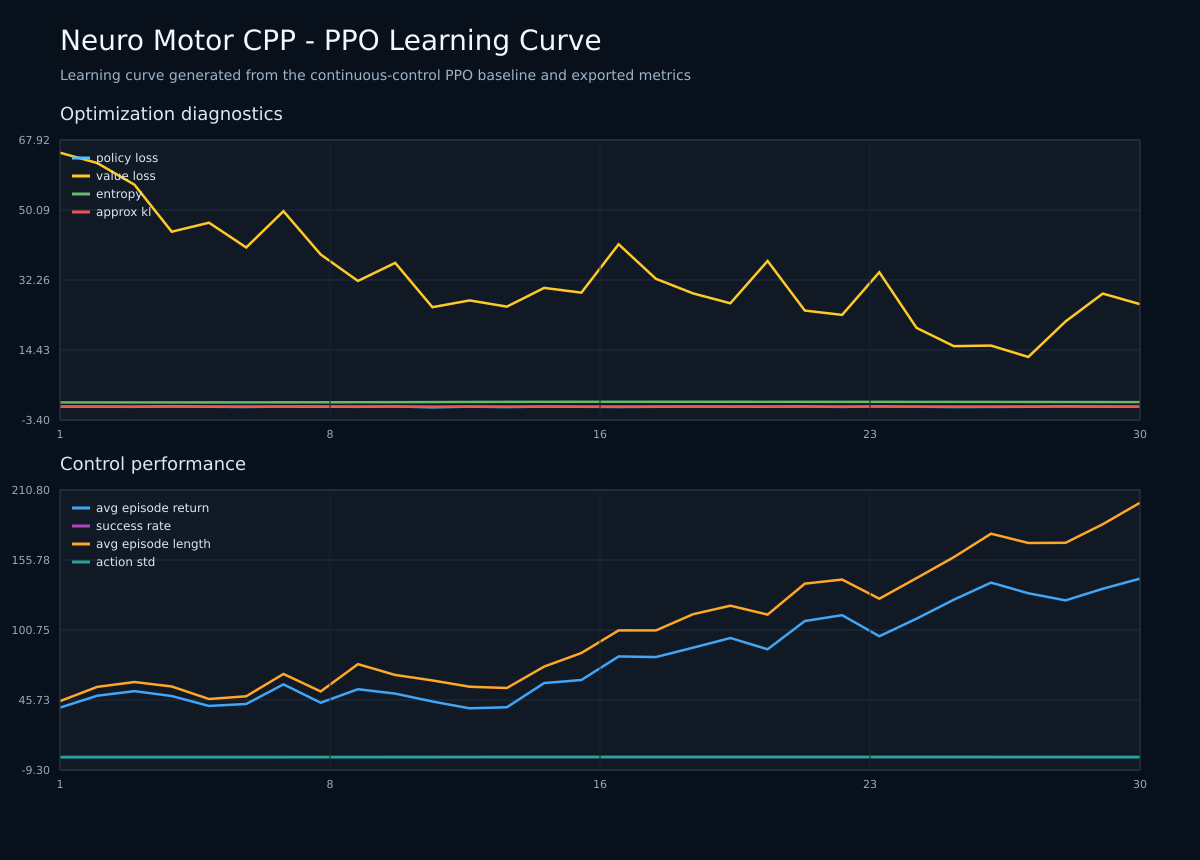

The table this chart was drawn from, first rows:
update, env_steps, policy_loss, value_loss, entropy, approx_kl, clip_fraction, avg_step_reward, avg_episode_return, avg_episode_length, success_rate, action_std
1, 2048, 0.004762, 64.68, 1.072, 0.006028, 0.09375, 0.893, 39.74, 44.85, 1, 0.707
2, 4096, 0.001307, 62.05, 1.074, 0.003337, 0.007812, 0.8885, 49.1, 56.05, 1, 0.7081
3, 6144, -0.05193, 56.52, 1.075, 0.004231, 0.03125, 0.8854, 52.69, 59.85, 1, 0.7092
4, 8192, 0.08218, 44.56, 1.076, 0.003728, 0.01562, 0.8679, 48.84, 56.35, 1, 0.7099
5, 10240, -0.0279, 46.85, 1.077, 0.01724, 0.1445, 0.8692, 41.06, 46.5, 1, 0.7106
6, 12288, -0.07666, 40.54, 1.089, 0.01041, 0.1406, 0.8689, 42.59, 48.65, 1, 0.7189
7, 14336, 0.004480, 49.78, 1.095, 0.01239, 0.1406, 0.8629, 58.01, 66.2, 1, 0.7234
8, 16384, -0.01312, 38.75, 1.109, 0.04232, 0.2773, 0.8462, 43.59, 52.45, 1, 0.7341
9, 18432, -0.04107, 32.02, 1.121, 0.02565, 0.1641, 0.7654, 54.2, 73.9, 1, 0.7427
10, 20480, 0.04965, 36.62, 1.137, 0.01357, 0.1484, 0.7759, 50.76, 65.4, 1, 0.755
11, 22528, -0.1609, 25.33, 1.163, 0.009661, 0.1016, 0.7453, 44.55, 61.1, 1, 0.7744
12, 24576, -0.006052, 27.06, 1.192, 0.009860, 0.1172, 0.7107, 39.2, 56.15, 1, 0.7976
13, 26624, -0.1011, 25.47, 1.215, 0.004960, 0.0625, 0.7307, 40.03, 55.15, 1, 0.8156
14, 28672, 0.008259, 30.24, 1.226, 0.01106, 0.1094, 0.8001, 59.04, 72, 1, 0.8251
15, 30720, -0.03012, 29.03, 1.232, 0.003136, 0.04297, 0.7915, 61.46, 82.7, 1, 0.8294
16, 32768, -0.0775, 41.35, 1.233, 0.008907, 0.07812, 0.7882, 79.97, 100.4, 1, 0.8301
17, 34816, -0.03191, 32.57, 1.232, 0.007003, 0.07422, 0.7824, 79.48, 100.4, 1, 0.8296
18, 36864, 0.01385, 28.84, 1.23, 0.01038, 0.08203, 0.7903, 86.86, 113.2, 1, 0.8282
19, 38912, -0.01203, 26.33, 1.233, 0.0121, 0.1133, 0.7539, 94.45, 119.8, 1, 0.8308
20, 40960, -0.003761, 37.1, 1.225, 0.01543, 0.07422, 0.7867, 85.59, 112.8, 1, 0.8238
21, 43008, 0.05163, 24.47, 1.219, 0.02363, 0.1758, 0.8047, 107.8, 137.2, 1, 0.8189
22, 45056, -0.06695, 23.36, 1.217, 0.01106, 0.1172, 0.7895, 112.4, 140.4, 1, 0.817
23, 47104, 0.06013, 34.23, 1.215, 0.02033, 0.1484, 0.764, 95.84, 125.3, 1, 0.8158
24, 49152, -0.02622, 20.06, 1.211, 0.0217, 0.1445, 0.7921, 109.7, 141.6, 1, 0.8122
25, 51200, -0.08996, 15.41, 1.206, 0.01386, 0.1602, 0.7783, 124.6, 158, 1, 0.8082
26, 53248, -0.06223, 15.55, 1.198, 0.01294, 0.1328, 0.7516, 138, 176.4, 1, 0.8015
27, 55296, -0.03667, 12.65, 1.185, 0.03964, 0.3086, 0.7687, 129.6, 169.1, 1, 0.7915
28, 57344, 0.09566, 21.7, 1.173, 0.0164, 0.1758, 0.6873, 124, 169.3, 1, 0.7821
29, 59392, -0.01512, 28.79, 1.162, 0.01244, 0.1094, 0.7304, 133.2, 183.9, 1, 0.7736
30, 61440, -0.02458, 26.1, 1.155, 0.009875, 0.1133, 0.7255, 141.1, 200.8, 1, 0.7677
